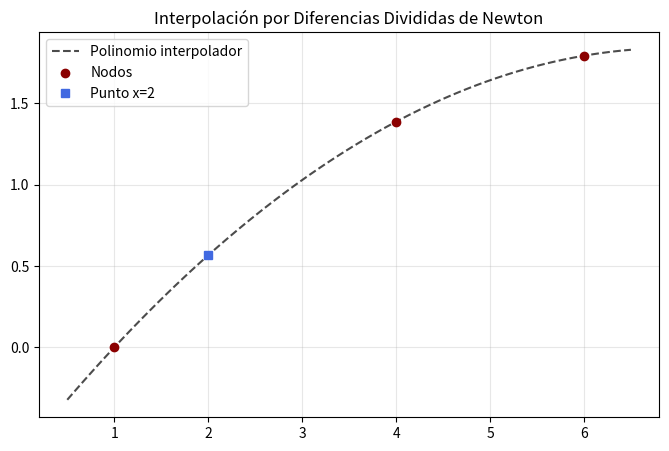

This chart was generated by the following Python code:
import numpy as np
import matplotlib.pyplot as plt

def coeficientes_newton(x, y):
    """
    Calcula los coeficientes de las diferencias divididas 
    optimizando el espacio a un arreglo 1D.
    """
    n = len(y)
    # Copiamos y para no modificar el original, b contendrá los coeficientes
    b = np.array(y, dtype=float)
    
    for j in range(1, n):
        for i in range(n - 1, j - 1, -1):
            # Cálculo in-place: b[i] se actualiza usando su valor previo y el anterior
            b[i] = (b[i] - b[i-1]) / (x[i] - x[i-j])
            
    return b # Retorna [b0, b1, b2, ..., bn]

def evaluar_newton(coef, x_puntos, x_objetivo):
    """
    Evalúa el polinomio usando una forma iterativa eficiente 
    (similar al esquema de Horner).
    """
    n = len(coef)
    res = coef[-1]
    # Iteramos hacia atrás: desde el último coeficiente hasta el primero
    for i in range(n - 2, -1, -1):
        res = res * (x_objetivo - x_puntos[i]) + coef[i]
    return res

# --- Ejecución ---
if __name__ == "__main__":
    x_datos = np.array([1, 4, 6], dtype=float)
    y_datos = np.array([0, 1.386294, 1.791759], dtype=float) # ln(x)
    
    # 1. Obtener coeficientes
    b = coeficientes_newton(x_datos, y_datos)
    
    # 2. Interpolar un punto
    x_interp = 2
    y_interp = evaluar_newton(b, x_datos, x_interp)
    
    print(f"Coeficientes calculados: {b}")
    print(f"Resultado en x={x_interp}: {y_interp:.6f}")

    # --- Visualización ---
    x_eje = np.linspace(0.5, 6.5, 100)
    y_eje = [evaluar_newton(b, x_datos, xi) for xi in x_eje]

    plt.figure(figsize=(8, 5))
    plt.plot(x_eje, y_eje, 'k--', label="Polinomio interpolador", alpha=0.7)
    plt.scatter(x_datos, y_datos, color='darkred', zorder=5, label="Nodos")
    plt.plot(x_interp, y_interp, 's', color='royalblue', label=f"Punto x={x_interp}")
    
    plt.title("Interpolación por Diferencias Divididas de Newton")
    plt.legend()
    plt.grid(alpha=0.3)
    plt.show()
